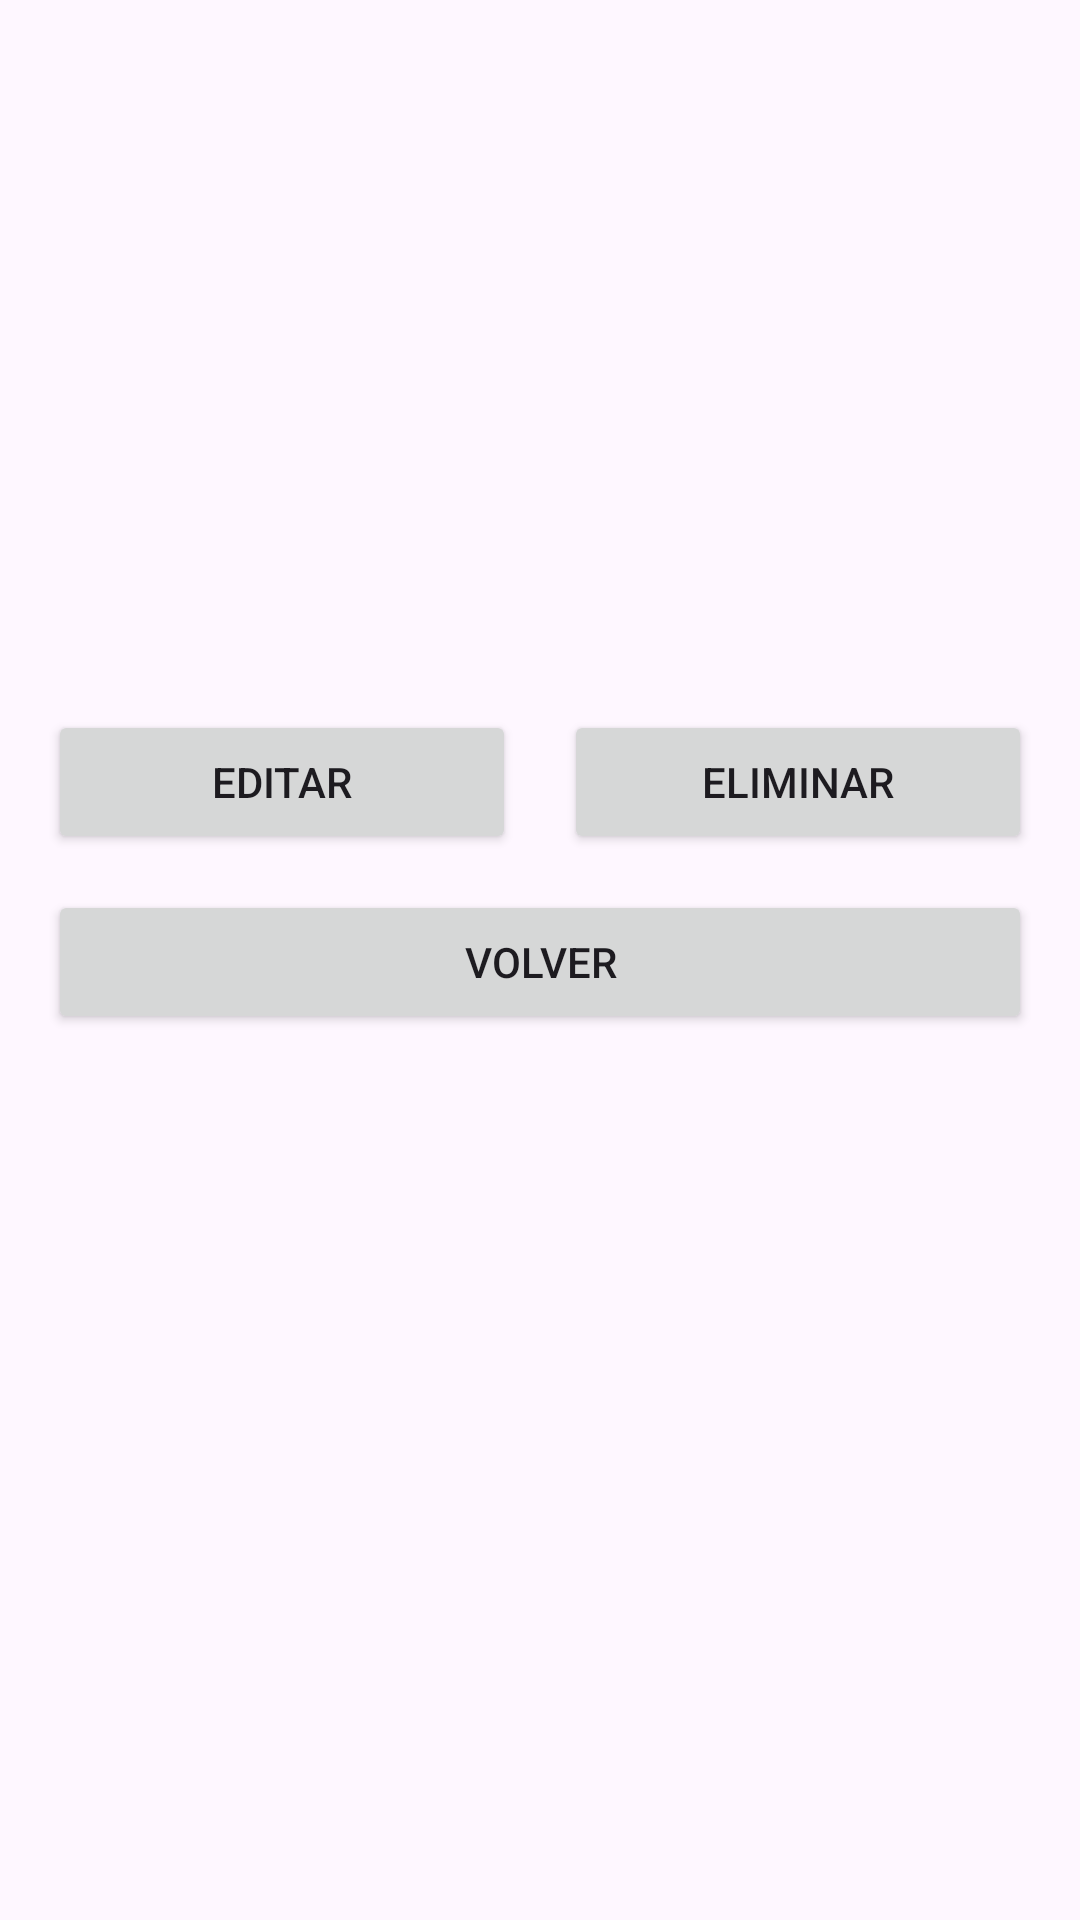

Android layout source for this screen:
<!-- AndroidManifest.xml: application theme Theme.Proyecto_Movil -->
<!-- res/layout/activity_detalle_item.xml -->
<?xml version="1.0" encoding="utf-8"?>
<LinearLayout xmlns:android="http://schemas.android.com/apk/res/android"
    android:layout_width="match_parent"
    android:layout_height="match_parent"
    android:orientation="vertical"
    android:padding="16dp">

    <TextView
        android:id="@+id/tvNombre"
        android:layout_width="match_parent"
        android:layout_height="wrap_content"
        android:layout_marginTop="16dp"
        android:textSize="20sp"
        android:textStyle="bold" />

    <TextView
        android:id="@+id/tvCategoria"
        android:layout_width="match_parent"
        android:layout_height="wrap_content"
        android:layout_marginTop="8dp"
        android:textSize="16sp" />

    <TextView
        android:id="@+id/tvCantidad"
        android:layout_width="match_parent"
        android:layout_height="wrap_content"
        android:layout_marginTop="8dp"
        android:textSize="16sp" />

    <TextView
        android:id="@+id/tvUbicacion"
        android:layout_width="match_parent"
        android:layout_height="wrap_content"
        android:layout_marginTop="8dp"
        android:textSize="16sp" />

    <TextView
        android:id="@+id/tvObservacion"
        android:layout_width="match_parent"
        android:layout_height="wrap_content"
        android:layout_marginTop="8dp"
        android:textSize="16sp" />

    <TextView
        android:id="@+id/tvFecha"
        android:layout_width="match_parent"
        android:layout_height="wrap_content"
        android:layout_marginTop="8dp"
        android:textSize="14sp" />

    <LinearLayout
        android:layout_width="match_parent"
        android:layout_height="wrap_content"
        android:layout_marginTop="32dp"
        android:orientation="horizontal">

        <Button
            android:id="@+id/btnEditar"
            android:layout_width="0dp"
            android:layout_height="wrap_content"
            android:layout_marginEnd="8dp"
            android:layout_weight="1"
            android:text="@string/btn_editar" />

        <Button
            android:id="@+id/btnEliminar"
            android:layout_width="0dp"
            android:layout_height="wrap_content"
            android:layout_marginStart="8dp"
            android:layout_weight="1"
            android:text="@string/btn_eliminar" />

    </LinearLayout>

    <Button
        android:id="@+id/btnVolver"
        android:layout_width="match_parent"
        android:layout_height="wrap_content"
        android:layout_marginTop="12dp"
        android:text="@string/btn_volver" />

</LinearLayout>
<!-- resources referenced by this layout -->
<resources>
  <string name="btn_editar">Editar</string>
  <string name="btn_eliminar">Eliminar</string>
  <string name="btn_volver">Volver</string>
  <style name="Theme.Proyecto_Movil" parent="Base.Theme.Proyecto_Movil" />
  <style name="Base.Theme.Proyecto_Movil" parent="Theme.Material3.DayNight.NoActionBar">
          
          
      </style>
</resources>
